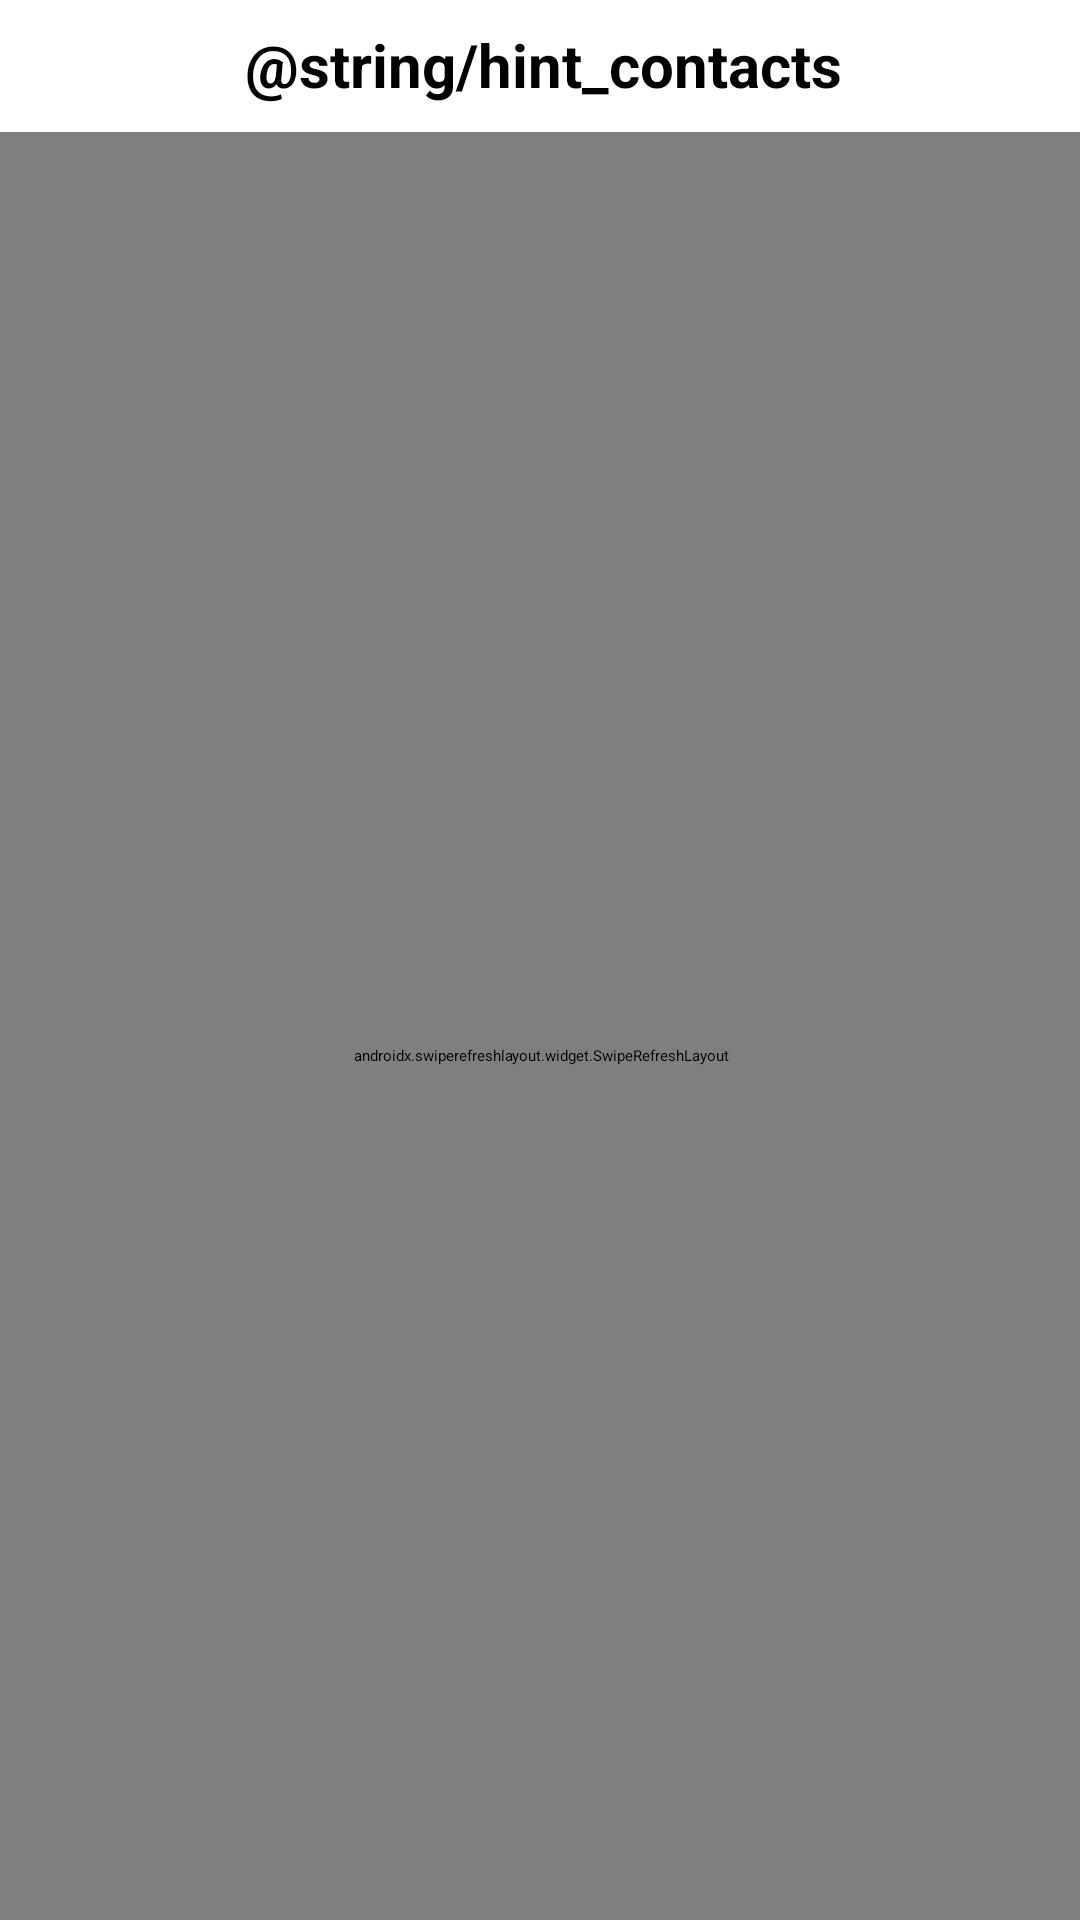

This screen was rendered from an Android layout file. Write that file and the resources it references.
<!-- AndroidManifest.xml: application theme Theme.TikTalk -->
<!-- res/layout/fragment_add_contacts_to_chat.xml -->
<?xml version="1.0" encoding="utf-8"?>
<androidx.constraintlayout.widget.ConstraintLayout
    xmlns:android="http://schemas.android.com/apk/res/android"
    xmlns:app="http://schemas.android.com/apk/res-auto"
    xmlns:tools="http://schemas.android.com/tools"
    android:id="@+id/layout_root"
    android:layout_width="match_parent"
    android:layout_height="match_parent">

    <androidx.swiperefreshlayout.widget.SwipeRefreshLayout
        android:id="@+id/swipe_container"
        android:layout_width="403dp"
        android:layout_height="616dp"
        android:layout_marginStart="8dp"
        android:layout_marginEnd="8dp"
        app:layout_constraintEnd_toEndOf="parent"
        app:layout_constraintStart_toStartOf="parent"
        app:layout_constraintTop_toBottomOf="@+id/text_sent_request">

        <androidx.recyclerview.widget.RecyclerView
            android:id="@+id/list_contacts"
            android:name="edu.uw.tcss450.team3.tiktalk.ui.connection.ConnnectionFragment"
            android:layout_width="372dp"
            android:layout_height="687dp"
            android:layout_marginStart="8dp"
            android:layout_marginEnd="8dp"
            android:orientation="vertical"
            app:layoutManager="LinearLayoutManager"
            app:layout_constraintEnd_toEndOf="parent"
            app:layout_constraintHorizontal_bias="0.478"
            app:layout_constraintStart_toStartOf="parent"
            app:layout_constraintTop_toBottomOf="@+id/text_sent_request"
            tools:context="edu.uw.tcss450.team3.tiktalk.ui.connection.ConnnectionFragment"
            tools:listitem="@layout/fragment_contact_request_card" />
    </androidx.swiperefreshlayout.widget.SwipeRefreshLayout>

    <TextView
        android:id="@+id/text_sent_request"
        android:layout_width="372dp"
        android:layout_height="36dp"
        android:layout_marginStart="8dp"
        android:layout_marginTop="8dp"
        android:layout_marginEnd="8dp"
        android:text="@string/hint_contacts"
        android:textAlignment="center"
        android:textSize="20sp"
        android:textStyle="bold"
        app:layout_constraintEnd_toEndOf="parent"
        app:layout_constraintHorizontal_bias="0.478"
        app:layout_constraintStart_toStartOf="parent"
        app:layout_constraintTop_toTopOf="parent" />

</androidx.constraintlayout.widget.ConstraintLayout>
<!-- res/layout/fragment_contact_request_card.xml (included above) -->
<?xml version="1.0" encoding="utf-8"?>
<androidx.cardview.widget.CardView
    xmlns:android="http://schemas.android.com/apk/res/android"
    xmlns:app="http://schemas.android.com/apk/res-auto"
    xmlns:tools="http://schemas.android.com/tools"
    android:id="@+id/card_root"
    android:layout_width="match_parent"
    android:layout_height="wrap_content"
    android:layout_margin="5dp"
    app:cardCornerRadius="5dp">

    <androidx.constraintlayout.widget.ConstraintLayout
        android:id="@+id/layout_inner"
        android:layout_width="match_parent"
        android:layout_height="match_parent"
        app:layout_constraintBottom_toTopOf="@+id/text_title"
        app:layout_constraintTop_toTopOf="@+id/text_title">

        <ImageView
            android:id="@+id/image_profile"
            android:layout_width="66dp"
            android:layout_height="66dp"
            app:layout_constraintStart_toStartOf="parent"
            app:layout_constraintTop_toTopOf="parent"
            app:srcCompat="@drawable/ic_contact_person_black_24dp" />

        <TextView
            android:id="@+id/text_full_name"
            android:layout_width="108dp"
            android:layout_height="22dp"
            android:text="@string/full_name"
            app:layout_constraintStart_toEndOf="@+id/image_profile"
            app:layout_constraintTop_toTopOf="parent" />

        <ImageButton
            android:id="@+id/button_contact_remove"
            android:layout_width="66dp"
            android:layout_height="66dp"
            android:background="@null"
            app:layout_constraintEnd_toEndOf="parent"
            app:srcCompat="@drawable/ic_contact_remove_24dp"
            tools:layout_editor_absoluteY="0dp"
            app:tint="#FF0000" />

        <TextView
            android:id="@+id/text_nickname"
            android:layout_width="171dp"
            android:layout_height="22dp"
            android:text="@string/hint_nickname"
            app:layout_constraintStart_toEndOf="@+id/image_profile"
            app:layout_constraintTop_toBottomOf="@+id/text_email" />

        <TextView
            android:id="@+id/text_email"
            android:layout_width="171dp"
            android:layout_height="19dp"
            android:text="@string/hint_email"
            app:layout_constraintStart_toEndOf="@+id/image_profile"
            app:layout_constraintTop_toBottomOf="@+id/text_full_name" />

        <ImageButton
            android:id="@+id/button_contact_approve"
            android:layout_width="66dp"
            android:layout_height="66dp"
            android:background="@null"
            app:layout_constraintBottom_toBottomOf="parent"
            app:layout_constraintEnd_toStartOf="@+id/button_contact_remove"
            app:layout_constraintTop_toTopOf="parent"
            app:srcCompat="@drawable/ic_contact_approve_24dp"
            app:tint="#00FF00" />

    </androidx.constraintlayout.widget.ConstraintLayout>

</androidx.cardview.widget.CardView>
<!-- resources referenced by this layout -->
<resources>
  <string name="hint_email">Email</string>
  <string name="hint_nickname">Nickname</string>
</resources>
